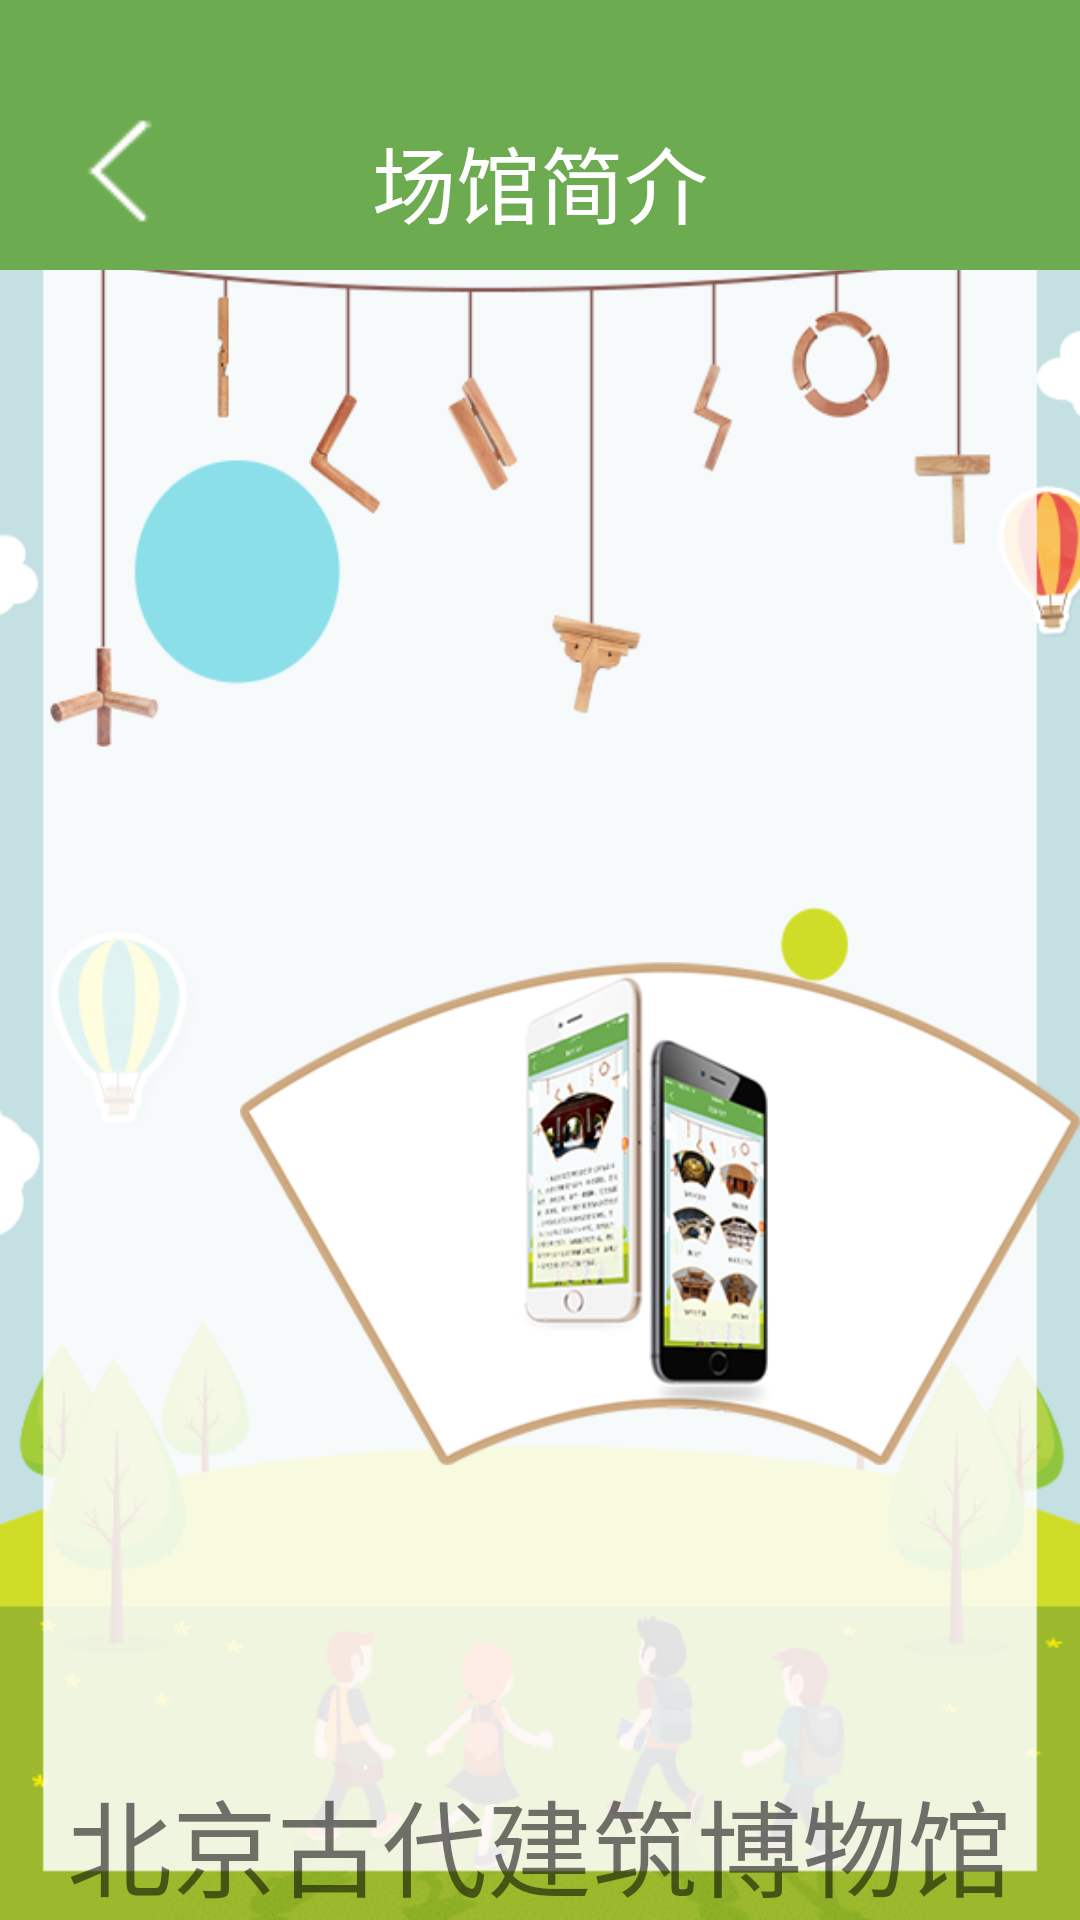

Write the Android layout XML for this screen, with the resource values it uses.
<!-- AndroidManifest.xml: application theme Theme.AppCompat.Light.NoActionBar -->
<!-- res/layout/activity_edit_info.xml -->
<?xml version="1.0" encoding="utf-8"?>
<LinearLayout xmlns:android="http://schemas.android.com/apk/res/android"
    xmlns:tools="http://schemas.android.com/tools"
    android:id="@+id/activity_edit_info"
    android:layout_width="match_parent"
    android:layout_height="match_parent"
    android:background="@mipmap/dao_info"
    android:orientation="vertical"
    tools:context="com.example.lenovo.hd_beijing_meseum.view.webac.EditInfo">
    <include layout="@layout/toptilte"/>


    <ImageView
        android:id="@+id/ticket_info"
        android:layout_width="wrap_content"
        android:layout_height="wrap_content"
        android:layout_marginTop="180dp"
        android:layout_marginLeft="80dp"
        android:src="@mipmap/dao_editimg"/>
    <TextView
        android:id="@+id/edit_info"
        android:layout_width="wrap_content"
        android:layout_height="wrap_content"
        android:layout_gravity="center"
        android:layout_marginTop="50dp"
        android:textSize="35sp"
        android:text="北京古代建筑博物馆"/>
<TextView

    android:layout_width="wrap_content"
    android:layout_height="wrap_content"
    android:textSize="26sp"
    android:lineSpacingExtra="15dp"
    android:layout_marginLeft="60dp"
    android:layout_marginTop="40dp"
    android:layout_marginRight="60dp"

    android:text="2016年11月20号，北京古代建筑博物馆即将上线为全新导览APP,您的北京古代建筑博物馆信息技术之旅时代即将开启。"/>
</LinearLayout>
<!-- res/layout/toptilte.xml (included above) -->
<?xml version="1.0" encoding="utf-8"?>
<RelativeLayout xmlns:android="http://schemas.android.com/apk/res/android"
    android:layout_width="match_parent"
    android:layout_height="90dp"
    android:background="#6CAB50"
    >
<ImageView
    android:id="@+id/toback"
    android:layout_width="50dp"
    android:layout_height="50dp"
    android:layout_marginLeft="15dp"
    android:background="@null"
    android:layout_marginRight="20dp"
    android:layout_marginTop="32dp"
    android:src="@mipmap/dao_back"/>
    <TextView
        android:id="@+id/title"
        android:layout_width="match_parent"
        android:layout_height="wrap_content"
        android:textSize="28sp"
        android:layout_marginTop="40dp"
        android:textColor="#fff"
        android:marqueeRepeatLimit="marquee_forever"
        android:ellipsize="marquee"
        android:singleLine="true"
        android:paddingLeft="60dp"
        android:paddingRight="60dp"
        android:layout_centerHorizontal="true"
        android:text="场馆简介"
        android:gravity="center"
        />

    

</RelativeLayout>
<!-- resources referenced by this layout -->
<resources>
  <!-- mipmap dao_back: png bitmap (mipmap-mdpi, 15363 bytes) -->
  <!-- mipmap dao_editimg: png bitmap (mipmap-mdpi, 75746 bytes) -->
  <!-- mipmap dao_info: png bitmap (mipmap-mdpi, 73169 bytes) -->
</resources>
